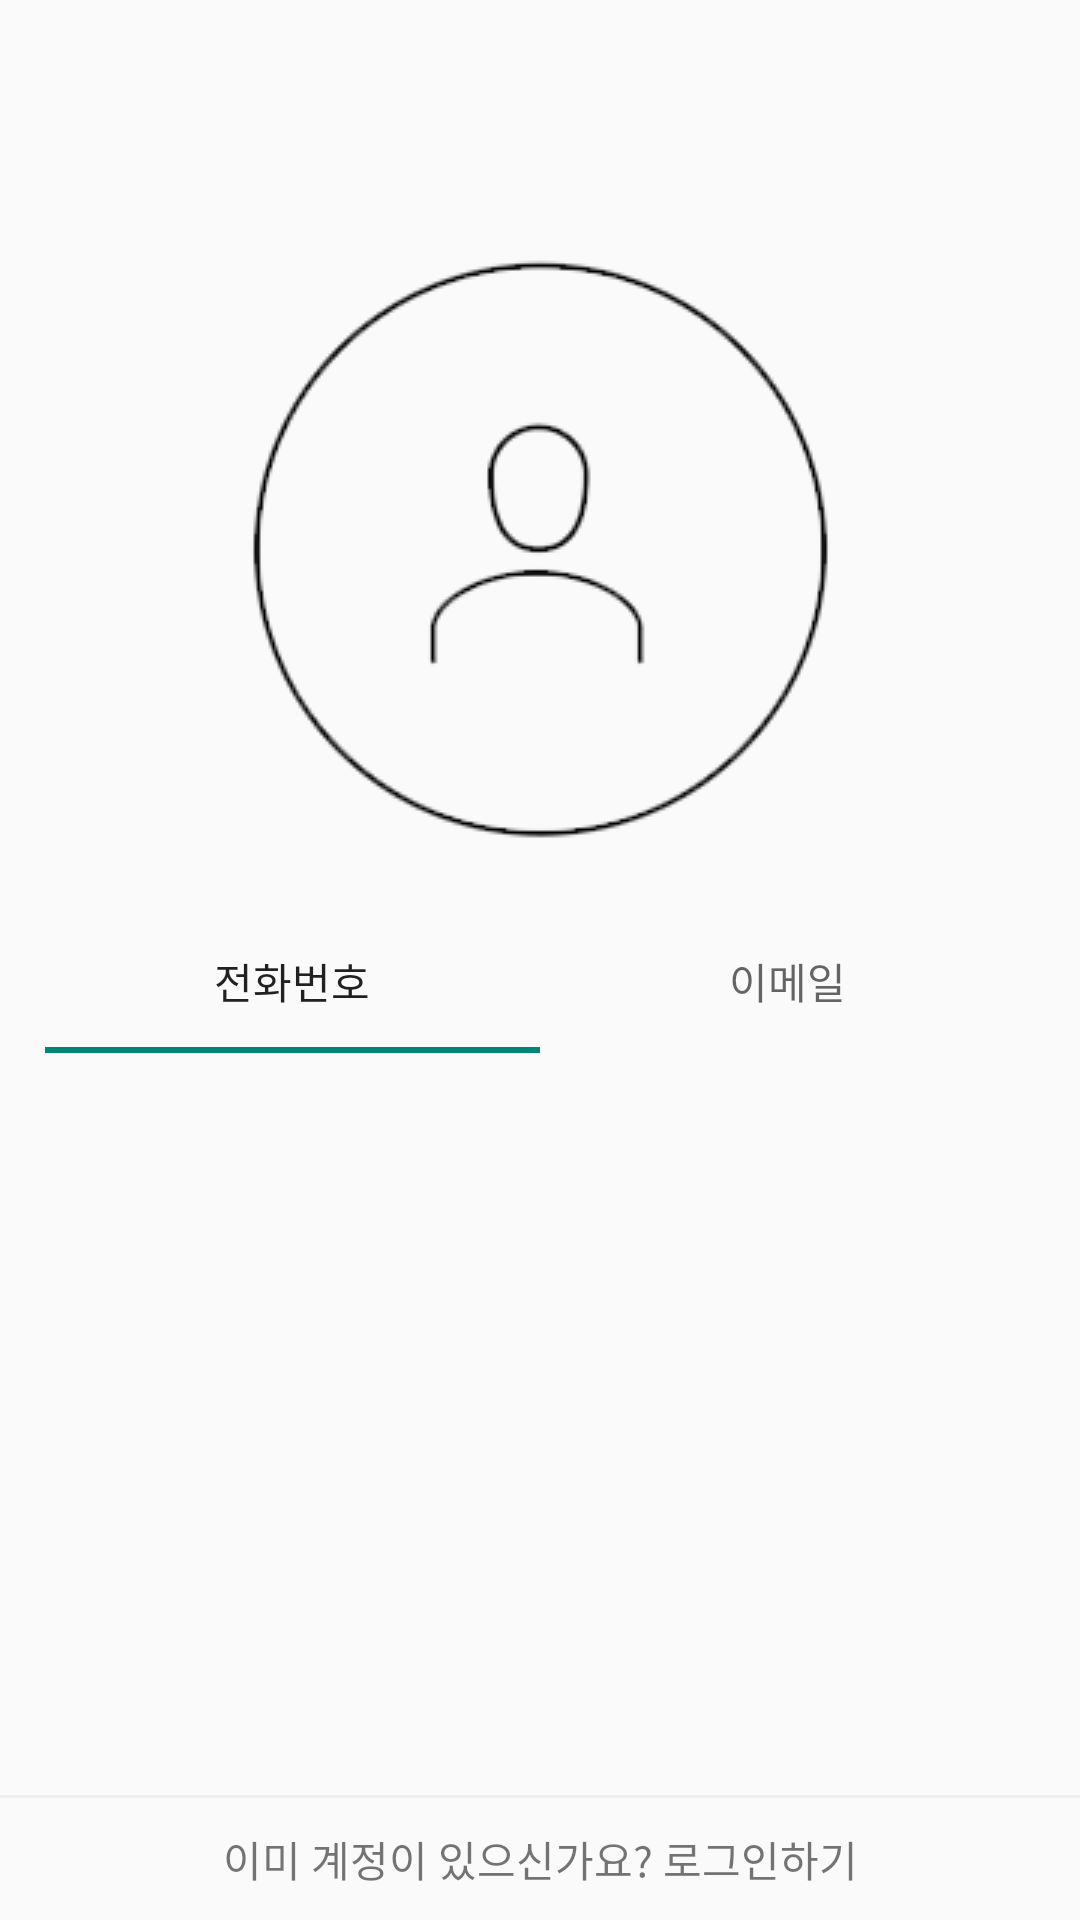

Write the Android layout XML for this screen, with the resource values it uses.
<!-- AndroidManifest.xml: application theme AppTheme -->
<!-- res/layout/activity_email.xml -->
<?xml version="1.0" encoding="utf-8"?>
<androidx.constraintlayout.widget.ConstraintLayout xmlns:android="http://schemas.android.com/apk/res/android"
    xmlns:app="http://schemas.android.com/apk/res-auto"
    xmlns:tools="http://schemas.android.com/tools"
    android:layout_width="match_parent"
    android:layout_height="match_parent"
    tools:context=".signup.Final.EmailActivity">


    <ImageView
        android:id="@+id/signup_img"
        android:layout_width="wrap_content"
        android:layout_height="wrap_content"
        android:layout_marginTop="70sp"
        android:src="@drawable/sign_up"
        android:layout_gravity="center"
        app:layout_constraintHeight_percent="0.3"
        app:layout_constraintLeft_toLeftOf="parent"
        app:layout_constraintRight_toRightOf="parent"
        app:layout_constraintTop_toTopOf="parent"
        app:layout_constraintWidth_percent="0.5" />


    <com.google.android.material.tabs.TabLayout
        android:id="@+id/tab_layout"
        android:layout_width="match_parent"
        android:layout_height="wrap_content"
        android:layout_marginLeft="15sp"
        android:layout_marginRight="15sp"
        app:layout_constraintLeft_toLeftOf="parent"
        app:layout_constraintRight_toRightOf="parent"
        app:layout_constraintTop_toBottomOf="@id/signup_img">

        <com.google.android.material.tabs.TabItem
            android:layout_width="wrap_content"
            android:layout_height="wrap_content"
            android:text="@string/signup_phone" />

        <com.google.android.material.tabs.TabItem
            android:layout_width="wrap_content"
            android:layout_height="wrap_content"
            android:text="@string/signup_email" />

    </com.google.android.material.tabs.TabLayout>

    <androidx.viewpager.widget.ViewPager
        android:id="@+id/signup_view"
        android:layout_width="match_parent"
        android:layout_height="wrap_content"
        app:layout_constraintLeft_toLeftOf="parent"
        app:layout_constraintTop_toBottomOf="@id/tab_layout">
    </androidx.viewpager.widget.ViewPager>


    <View
        android:id="@+id/view3"
        android:layout_width="match_parent"
        android:layout_height="1dp"
        android:background="@color/gray"
        app:layout_constraintRight_toRightOf="parent"
        app:layout_constraintBottom_toTopOf="@id/signup_login"
        android:layout_centerInParent="true"
        android:layout_marginBottom="10sp"
        />

    <TextView
        android:layout_width="wrap_content"
        android:layout_height="wrap_content"
        app:layout_constraintLeft_toLeftOf="parent"
        app:layout_constraintRight_toRightOf="parent"
        app:layout_constraintBottom_toBottomOf="parent"
        android:text="@string/signup_login"
        android:layout_margin="10sp"
        android:id="@+id/signup_login"/>

</androidx.constraintlayout.widget.ConstraintLayout>
<!-- resources referenced by this layout -->
<resources>
  <color name="gray">#EFEFEF</color>
  <!-- drawable sign_up: png bitmap (drawable-v24, 14469 bytes) -->
  <string name="signup_email">이메일</string>
  <string name="signup_login">이미 계정이 있으신가요? 로그인하기</string>
  <string name="signup_phone">전화번호</string>
  <style name="AppTheme" parent="Theme.AppCompat.Light.NoActionBar">
          
          <item name="colorPrimary">@color/colorPrimary</item>
          <item name="colorPrimaryDark">@color/colorPrimary</item>
          
          <item name="android:windowLightStatusBar">true</item>
  
      </style>
  <color name="colorPrimary">#fcfcfc</color>
</resources>
